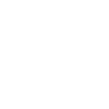
t = 0.00 s
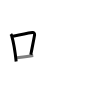
t = 2.50 s
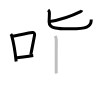
t = 5.25 s
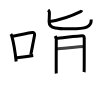
t = 7.75 s
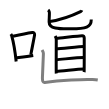
t = 10.50 s
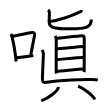
t = 13.00 s

The animated SVG that drew these frames (rendered in a browser with its animation timeline set to each time). Animation: 13 SMIL elements (animate=13); one cycle of 13.00 s.

<svg width="109px" height="109px" viewBox="0 0 px 109px" xmlns="http://www.w3.org/2000/svg" xmlns:xlink="http://www.w3.org/1999/xlink" xml:space="preserve" version="1.1"  baseProfile="full">
<path d="M10.75,34.06c0.35,0.45,0.72,0.82,0.87,1.38c1.23,4.42,3.7,18.12,4.54,26.06" style="fill:none;stroke:black;stroke-width:3;opacity:0">
  <animate attributeType="CSS" attributeName="opacity" from="0" to="1" begin="0s" dur="1s" repeatCount="Indefinite" fill="freeze" />
</path>
<path d="M12.96,36.18c8.94-1.94,15.27-3.11,19.41-3.69c1.52-0.21,2.43,1.26,2.21,2.51c-0.9,5.17-2.45,12.65-3.78,19.8" style="fill:none;stroke:black;stroke-width:3;opacity:0">
  <animate attributeType="CSS" attributeName="opacity" from="0" to="1" begin="1s" dur="1s" repeatCount="Indefinite" fill="freeze" />
</path>
<path d="M15.82,57.86c4.87-0.66,10.75-1.42,17.43-2.43" style="fill:none;stroke:black;stroke-width:3;opacity:0">
  <animate attributeType="CSS" attributeName="opacity" from="0" to="1" begin="2s" dur="1s" repeatCount="Indefinite" fill="freeze" />
</path>
<path d="M81.83,10.25c-0.31,0.74-0.62,1.11-1.28,1.43c-4.25,2.07-17.09,7.78-30.81,9.9" style="fill:none;stroke:black;stroke-width:3;opacity:0">
  <animate attributeType="CSS" attributeName="opacity" from="0" to="1" begin="3s" dur="1s" repeatCount="Indefinite" fill="freeze" />
</path>
<path d="M48.09,10c0.89,0.71,0.95,1.18,1.24,2.12c0.29,0.94-0.21,6.82-0.21,9.77c0,7.6,11.86,6.89,21.96,6.89c14.66,0,20.2-1.25,20.2-9.24" style="fill:none;stroke:black;stroke-width:3;opacity:0">
  <animate attributeType="CSS" attributeName="opacity" from="0" to="1" begin="4s" dur="1s" repeatCount="Indefinite" fill="freeze" />
</path>
<path d="M55.18,36.03c0.44,0.81,1.09,2.28,1.09,3.36s-0.15,33.04,0,34.12" style="fill:none;stroke:black;stroke-width:3;opacity:0">
  <animate attributeType="CSS" attributeName="opacity" from="0" to="1" begin="5s" dur="1s" repeatCount="Indefinite" fill="freeze" />
</path>
<path d="M57.01,38.27c2.51-0.13,22.84-2.57,25.13-2.53c1.05,0.02,2.09,0.53,2.09,2.27c0,1.29,0.04,33.34-0.11,34.14" style="fill:none;stroke:black;stroke-width:3;opacity:0">
  <animate attributeType="CSS" attributeName="opacity" from="0" to="1" begin="6s" dur="1s" repeatCount="Indefinite" fill="freeze" />
</path>
<path d="M56.38,48.82c4.96-0.18,23.25-2.23,27.28-2.23" style="fill:none;stroke:black;stroke-width:3;opacity:0">
  <animate attributeType="CSS" attributeName="opacity" from="0" to="1" begin="7s" dur="1s" repeatCount="Indefinite" fill="freeze" />
</path>
<path d="M56.19,59.67c6.66-0.45,21.09-2.13,27.56-2.13" style="fill:none;stroke:black;stroke-width:3;opacity:0">
  <animate attributeType="CSS" attributeName="opacity" from="0" to="1" begin="8s" dur="1s" repeatCount="Indefinite" fill="freeze" />
</path>
<path d="M56.41,71.21c5,0,20.92-2.24,27.38-2.24" style="fill:none;stroke:black;stroke-width:3;opacity:0">
  <animate attributeType="CSS" attributeName="opacity" from="0" to="1" begin="9s" dur="1s" repeatCount="Indefinite" fill="freeze" />
</path>
<path d="M42.04,50c0.58,1,1.36,1.75,1.36,3.5S42.43,76,42.43,78.25s0.2,4.56,2.33,4.25C60,80.25,84,79,92.51,79.5c1.74,0.1,3.88,0.25,5.24,0.5" style="fill:none;stroke:black;stroke-width:3;opacity:0">
  <animate attributeType="CSS" attributeName="opacity" from="0" to="1" begin="10s" dur="1s" repeatCount="Indefinite" fill="freeze" />
</path>
<path d="M58.23,86.89c0.05,0.33,0.1,0.86-0.1,1.33c-1.15,2.81-7.77,8.97-16.83,12.74" style="fill:none;stroke:black;stroke-width:3;opacity:0">
  <animate attributeType="CSS" attributeName="opacity" from="0" to="1" begin="11s" dur="1s" repeatCount="Indefinite" fill="freeze" />
</path>
<path d="M78.1,86.08c5.9,2.36,15.25,9.71,16.73,13.38" style="fill:none;stroke:black;stroke-width:3;opacity:0">
  <animate attributeType="CSS" attributeName="opacity" from="0" to="1" begin="12s" dur="1s" repeatCount="Indefinite" fill="freeze" />
</path>
</svg>
